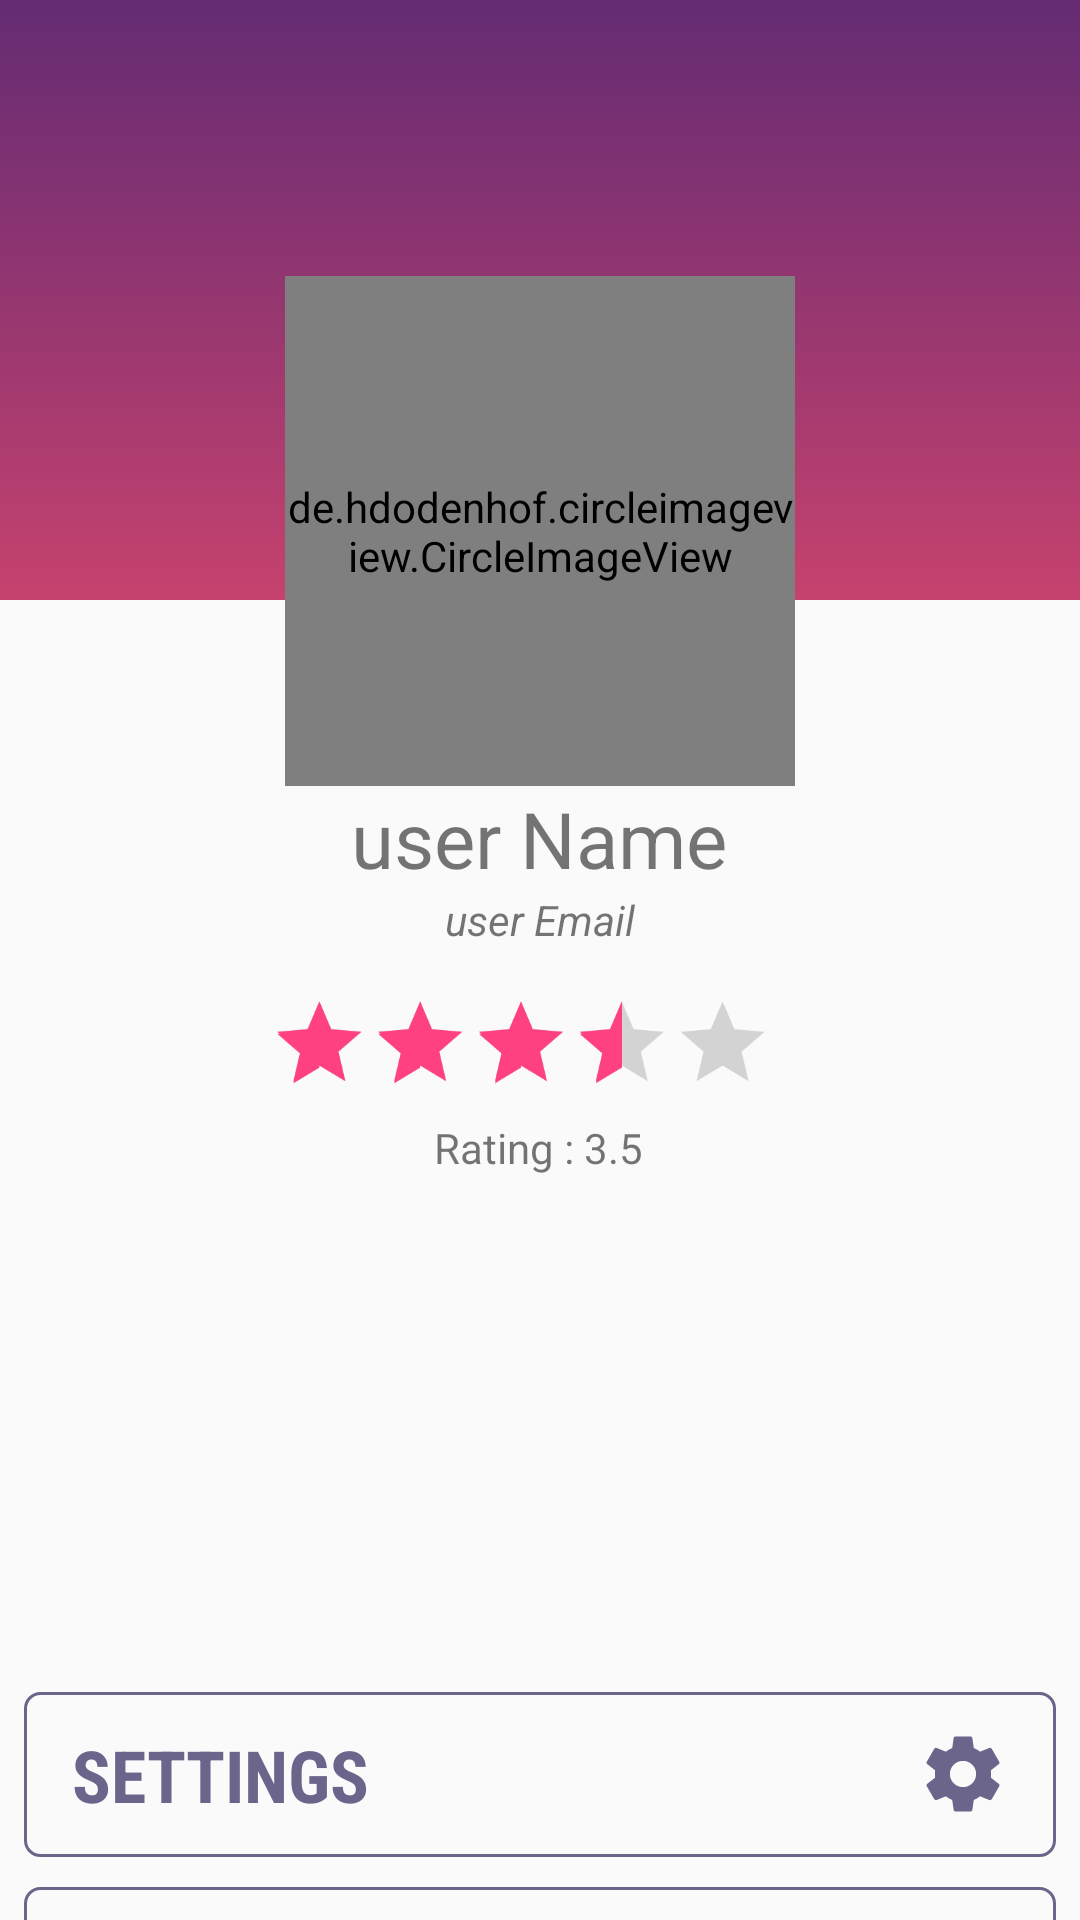

The Android layout XML behind this screen, and the referenced resources:
<!-- AndroidManifest.xml: application theme AppTheme -->
<!-- res/layout/fragment_profile.xml -->
<FrameLayout xmlns:android="http://schemas.android.com/apk/res/android"
    xmlns:app="http://schemas.android.com/apk/res-auto"
    xmlns:tools="http://schemas.android.com/tools"
    android:layout_width="match_parent"
    android:layout_height="match_parent"
    android:id="@+id/fragmentProfile"
    android:background="@color/main_background_colour"
    tools:context="com.example.jonassimonaitis.bemyguest.MenuFragments.ProfileFragment">

    

    <android.support.constraint.ConstraintLayout
        android:layout_width="match_parent"
        android:layout_height="700dp">

        <ImageView
            android:id="@+id/imageView"
            android:layout_width="match_parent"
            android:layout_height="200dp"
            android:src="@drawable/gradien_backgroundregistration"
            app:layout_constraintBottom_toBottomOf="parent"
            app:layout_constraintEnd_toEndOf="parent"
            app:layout_constraintHorizontal_bias="0.0"
            app:layout_constraintStart_toStartOf="parent"
            app:layout_constraintTop_toTopOf="parent"
            app:layout_constraintVertical_bias="0.0" />

        <de.hdodenhof.circleimageview.CircleImageView
            android:id="@+id/profileUserPicture"
            android:layout_width="170dp"
            android:layout_height="170dp"
            android:layout_gravity="center_horizontal"
            android:layout_marginTop="92dp"
            android:adjustViewBounds="false"
            android:cropToPadding="false"
            android:src="@drawable/defaulticon"
            app:civ_border_color="@color/main_background_colour"
            app:civ_border_width="3dp"
            app:layout_constraintEnd_toEndOf="parent"
            app:layout_constraintStart_toStartOf="parent"
            app:layout_constraintTop_toTopOf="@+id/imageView" />

        <TextView
            android:id="@+id/profileUserName"
            android:layout_width="wrap_content"
            android:layout_height="wrap_content"
            android:layout_gravity="center_horizontal"
            android:layout_marginEnd="143dp"
            android:layout_marginStart="142dp"
            android:text="@string/userNameProfile"
            android:textSize="26sp"
            app:layout_constraintEnd_toEndOf="parent"
            app:layout_constraintStart_toStartOf="parent"
            app:layout_constraintTop_toBottomOf="@+id/profileUserPicture" />

        <TextView
            android:id="@+id/profileUserEmail"
            android:layout_width="wrap_content"
            android:layout_height="wrap_content"
            android:layout_gravity="center_horizontal"
            android:layout_marginEnd="174dp"
            android:layout_marginStart="174dp"
            android:text="@string/userEmailProfile"
            android:textSize="14sp"
            android:textStyle="italic"
            app:layout_constraintEnd_toEndOf="parent"
            app:layout_constraintStart_toStartOf="parent"
            app:layout_constraintTop_toBottomOf="@+id/profileUserName" />

        <RatingBar
            android:id="@+id/ratingBar"
            style="@style/Widget.AppCompat.RatingBar"
            android:layout_width="wrap_content"
            android:layout_height="wrap_content"
            android:layout_marginEnd="86dp"
            android:layout_marginStart="85dp"

            android:numStars="5"
            android:rating="3.5"
            android:scaleX=".7"
            android:scaleY=".7"
            android:stepSize="0.5"
            android:transformPivotX="100dp"
            android:transformPivotY="50dp"
            app:layout_constraintEnd_toEndOf="parent"
            app:layout_constraintStart_toStartOf="parent"
            app:layout_constraintTop_toBottomOf="@+id/profileUserEmail" />

        <TextView
            android:id="@+id/ratingBarResult"
            android:layout_width="wrap_content"
            android:layout_height="wrap_content"
            android:layout_marginEnd="8dp"
            android:layout_marginStart="8dp"
            android:text="Rating : 3.5"
            app:layout_constraintEnd_toEndOf="parent"
            app:layout_constraintHorizontal_bias="0.498"
            app:layout_constraintStart_toStartOf="parent"
            app:layout_constraintTop_toBottomOf="@+id/ratingBar" />

        <LinearLayout
            android:id="@+id/settingsLinearLayout"
            android:layout_width="match_parent"
            android:layout_height="wrap_content"
            android:orientation="vertical"
            android:layout_marginStart="8dp"
            android:layout_marginEnd="8dp"
            android:layout_marginBottom="16dp"
            app:layout_constraintBottom_toBottomOf="parent"
            app:layout_constraintEnd_toEndOf="parent"
            app:layout_constraintHorizontal_bias="0.0"
            app:layout_constraintStart_toStartOf="parent">


            <Button
                android:id="@+id/buttonProfileSettings"
                android:layout_width="match_parent"
                android:layout_height="55dp"
                android:layout_marginBottom="10dp"
                android:background="@drawable/profile_fragment_buttons_outline"
                android:drawableEnd="@drawable/ic_settings_black_24dp"
                android:fontFamily="sans-serif-condensed"
                android:paddingEnd="16dp"
                android:paddingStart="16dp"
                android:text="Settings"
                android:textAlignment="textStart"
                android:textColor="#6B648B"
                android:textSize="24sp"
                android:textStyle="bold" />

            <Button
                android:id="@+id/signOutButton"
                android:layout_width="match_parent"
                android:layout_height="55dp"
                android:background="@drawable/profile_fragment_buttons_outline"
                android:drawableEnd="@drawable/ic_exit_to_app_black_24dp"
                android:fontFamily="sans-serif-condensed"
                android:paddingEnd="16dp"
                android:paddingStart="16dp"
                android:text="Sign Out"
                android:textAlignment="textStart"
                android:textColor="#6B648B"
                android:textSize="24sp"
                android:textStyle="bold" />

        </LinearLayout>

    </android.support.constraint.ConstraintLayout>
</FrameLayout>
<!-- resources referenced by this layout -->
<resources>
  <color name="main_background_colour">#FAFAFA</color>
  <!-- drawable gradien_backgroundregistration (drawable) -->
  <?xml version="1.0" encoding="utf-8"?>
  <selector xmlns:android="http://schemas.android.com/apk/res/android">
  
      <item>
          <shape>
              <gradient
                  android:angle="90"
                  android:startColor="#c6426e"
                  android:endColor="#642B73"
                  android:type="linear"/>
          </shape>
      </item>
  
  </selector>
  <!-- drawable ic_exit_to_app_black_24dp (drawable) -->
  <vector android:height="30dp" android:viewportHeight="24.0"
      android:viewportWidth="24.0" android:width="30dp" xmlns:android="http://schemas.android.com/apk/res/android">
      <path android:fillColor="#6B648B" android:pathData="M10.09,15.59L11.5,17l5,-5 -5,-5 -1.41,1.41L12.67,11H3v2h9.67l-2.58,2.59zM19,3H5c-1.11,0 -2,0.9 -2,2v4h2V5h14v14H5v-4H3v4c0,1.1 0.89,2 2,2h14c1.1,0 2,-0.9 2,-2V5c0,-1.1 -0.9,-2 -2,-2z"/>
  </vector>
  <!-- drawable ic_settings_black_24dp (drawable) -->
  <vector android:height="30dp" android:viewportHeight="24.0"
      android:viewportWidth="24.0" android:width="30dp" xmlns:android="http://schemas.android.com/apk/res/android">
      <path android:fillColor="#6B648B" android:pathData="M19.43,12.98c0.04,-0.32 0.07,-0.64 0.07,-0.98s-0.03,-0.66 -0.07,-0.98l2.11,-1.65c0.19,-0.15 0.24,-0.42 0.12,-0.64l-2,-3.46c-0.12,-0.22 -0.39,-0.3 -0.61,-0.22l-2.49,1c-0.52,-0.4 -1.08,-0.73 -1.69,-0.98l-0.38,-2.65C14.46,2.18 14.25,2 14,2h-4c-0.25,0 -0.46,0.18 -0.49,0.42l-0.38,2.65c-0.61,0.25 -1.17,0.59 -1.69,0.98l-2.49,-1c-0.23,-0.09 -0.49,0 -0.61,0.22l-2,3.46c-0.13,0.22 -0.07,0.49 0.12,0.64l2.11,1.65c-0.04,0.32 -0.07,0.65 -0.07,0.98s0.03,0.66 0.07,0.98l-2.11,1.65c-0.19,0.15 -0.24,0.42 -0.12,0.64l2,3.46c0.12,0.22 0.39,0.3 0.61,0.22l2.49,-1c0.52,0.4 1.08,0.73 1.69,0.98l0.38,2.65c0.03,0.24 0.24,0.42 0.49,0.42h4c0.25,0 0.46,-0.18 0.49,-0.42l0.38,-2.65c0.61,-0.25 1.17,-0.59 1.69,-0.98l2.49,1c0.23,0.09 0.49,0 0.61,-0.22l2,-3.46c0.12,-0.22 0.07,-0.49 -0.12,-0.64l-2.11,-1.65zM12,15.5c-1.93,0 -3.5,-1.57 -3.5,-3.5s1.57,-3.5 3.5,-3.5 3.5,1.57 3.5,3.5 -1.57,3.5 -3.5,3.5z"/>
  </vector>
  <!-- drawable profile_fragment_buttons_outline (drawable) -->
  <?xml version="1.0" encoding="utf-8"?>
  <shape xmlns:android="http://schemas.android.com/apk/res/android">
  
      <stroke android:color="#6B648B" android:width="1dp"/>
      <corners android:radius="5dp"/>
  
  </shape>
  <string name="userEmailProfile"><i>user Email</i></string>
  <string name="userNameProfile">user Name</string>
  <style name="AppTheme" parent="Theme.AppCompat.Light.NoActionBar">
          
          <item name="colorPrimary">@color/colorPrimary</item>
          <item name="colorPrimaryDark">@color/colorPrimaryDark</item>
          <item name="colorAccent">@color/colorAccent</item>
          <item name="android:windowLightStatusBar">true</item>
  
          
      </style>
  <color name="colorPrimary">#3F51B5</color>
  <color name="colorPrimaryDark">#303F9F</color>
  <color name="colorAccent">#ff4081</color>
</resources>
